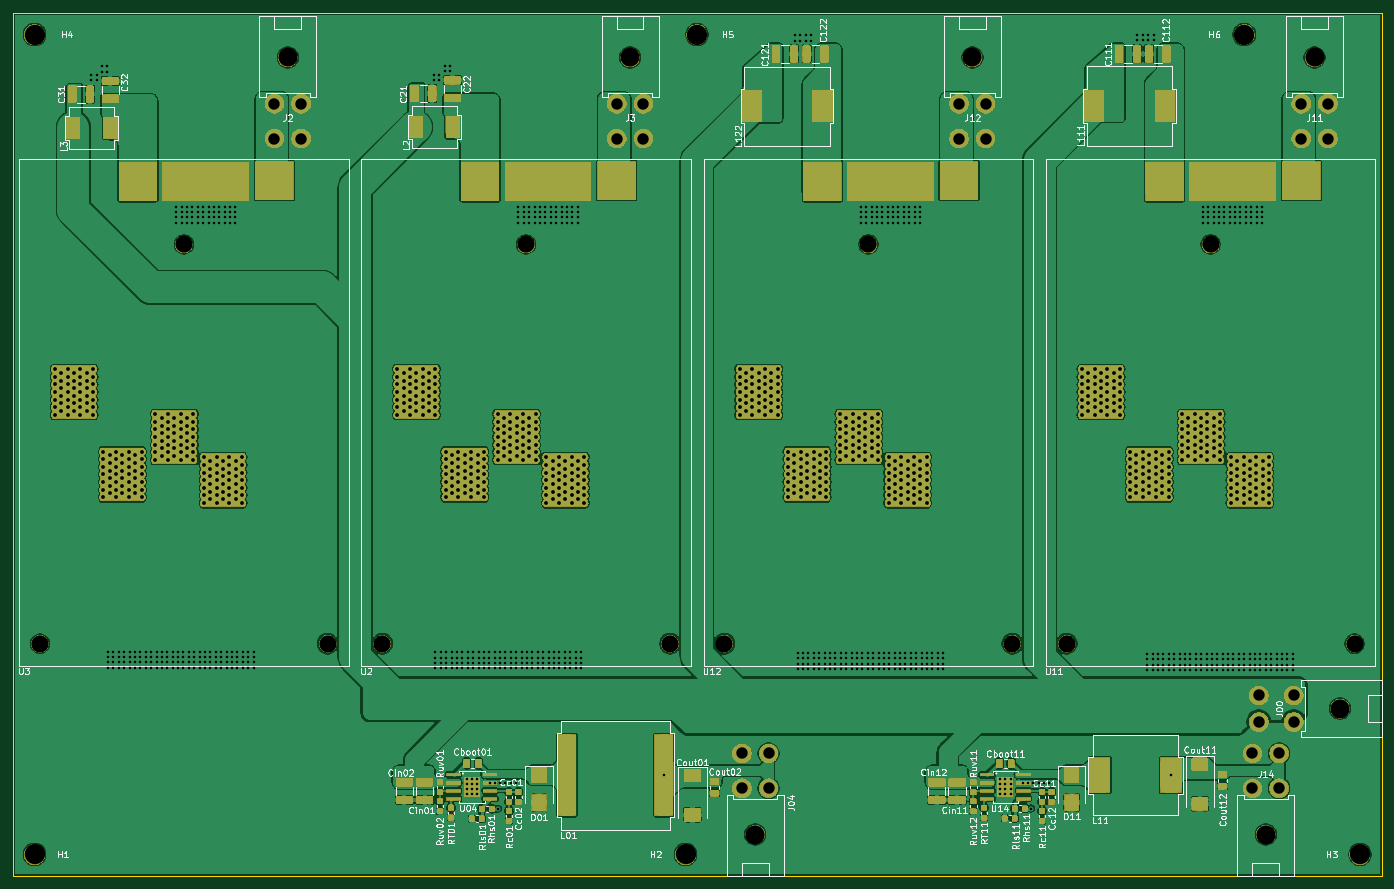
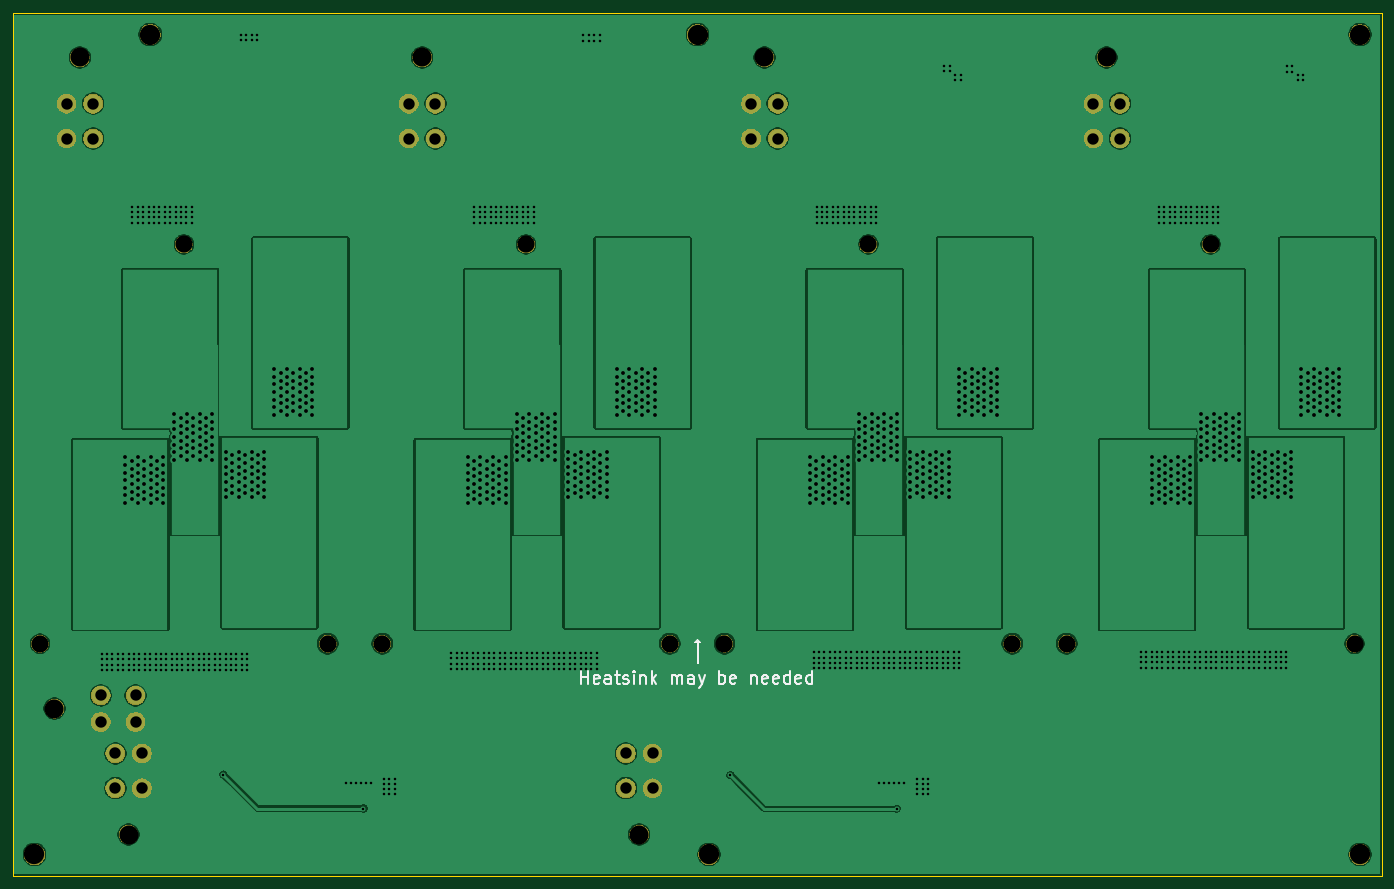
Circuit board: 9 layer files. Board 216.0 x 136.2 mm.
- bottom_copper: High_power__DC_DC_board-B_Cu.gbr (141354 bytes)
- bottom_mask: High_power__DC_DC_board-B_Mask.gbr (55899 bytes)
- bottom_silk: High_power__DC_DC_board-B_SilkS.gbr (6862 bytes)
- outline: High_power__DC_DC_board-Edge_Cuts.gbr (738 bytes)
- top_copper: High_power__DC_DC_board-F_Cu.gbr (580925 bytes)
- top_mask: High_power__DC_DC_board-F_Mask.gbr (241936 bytes)
- top_silk: High_power__DC_DC_board-F_SilkS.gbr (75998 bytes)
- drill: High_power__DC_DC_board-NPTH.drl (706 bytes)
- drill: High_power__DC_DC_board-PTH.drl (20294 bytes)

=== bottom_copper: High_power__DC_DC_board-B_Cu.gbr (141354 bytes, source omitted) ===
=== bottom_mask: High_power__DC_DC_board-B_Mask.gbr (55899 bytes, source omitted) ===
=== bottom_silk: High_power__DC_DC_board-B_SilkS.gbr ===
G04 #@! TF.GenerationSoftware,KiCad,Pcbnew,5.1.4-e60b266~84~ubuntu18.04.1*
G04 #@! TF.CreationDate,2019-10-13T11:52:52+02:00*
G04 #@! TF.ProjectId,High_power__DC_DC_board,48696768-5f70-46f7-9765-725f5f44435f,rev?*
G04 #@! TF.SameCoordinates,Original*
G04 #@! TF.FileFunction,Legend,Bot*
G04 #@! TF.FilePolarity,Positive*
%FSLAX46Y46*%
G04 Gerber Fmt 4.6, Leading zero omitted, Abs format (unit mm)*
G04 Created by KiCad (PCBNEW 5.1.4-e60b266~84~ubuntu18.04.1) date 2019-10-13 11:52:52*
%MOMM*%
%LPD*%
G04 APERTURE LIST*
%ADD10C,0.120000*%
%ADD11C,0.300000*%
G04 APERTURE END LIST*
D10*
X125950000Y-126100000D02*
X126050000Y-126100000D01*
X126050000Y-126100000D02*
X126050000Y-122350000D01*
X125850000Y-122500000D02*
X126150000Y-122500000D01*
X125750000Y-122600000D02*
X126250000Y-122600000D01*
X125650000Y-122700000D02*
X126350000Y-122700000D01*
X126500000Y-122800000D02*
X126000000Y-122300000D01*
X125500000Y-122800000D02*
X126500000Y-122800000D01*
X126000000Y-122300000D02*
X125500000Y-122800000D01*
X125950000Y-126100000D02*
X125950000Y-122350000D01*
D11*
X144338095Y-129304761D02*
X144338095Y-127304761D01*
X144338095Y-128257142D02*
X143195238Y-128257142D01*
X143195238Y-129304761D02*
X143195238Y-127304761D01*
X141480952Y-129209523D02*
X141671428Y-129304761D01*
X142052380Y-129304761D01*
X142242857Y-129209523D01*
X142338095Y-129019047D01*
X142338095Y-128257142D01*
X142242857Y-128066666D01*
X142052380Y-127971428D01*
X141671428Y-127971428D01*
X141480952Y-128066666D01*
X141385714Y-128257142D01*
X141385714Y-128447619D01*
X142338095Y-128638095D01*
X139671428Y-129304761D02*
X139671428Y-128257142D01*
X139766666Y-128066666D01*
X139957142Y-127971428D01*
X140338095Y-127971428D01*
X140528571Y-128066666D01*
X139671428Y-129209523D02*
X139861904Y-129304761D01*
X140338095Y-129304761D01*
X140528571Y-129209523D01*
X140623809Y-129019047D01*
X140623809Y-128828571D01*
X140528571Y-128638095D01*
X140338095Y-128542857D01*
X139861904Y-128542857D01*
X139671428Y-128447619D01*
X139004761Y-127971428D02*
X138242857Y-127971428D01*
X138719047Y-127304761D02*
X138719047Y-129019047D01*
X138623809Y-129209523D01*
X138433333Y-129304761D01*
X138242857Y-129304761D01*
X137671428Y-129209523D02*
X137480952Y-129304761D01*
X137100000Y-129304761D01*
X136909523Y-129209523D01*
X136814285Y-129019047D01*
X136814285Y-128923809D01*
X136909523Y-128733333D01*
X137100000Y-128638095D01*
X137385714Y-128638095D01*
X137576190Y-128542857D01*
X137671428Y-128352380D01*
X137671428Y-128257142D01*
X137576190Y-128066666D01*
X137385714Y-127971428D01*
X137100000Y-127971428D01*
X136909523Y-128066666D01*
X135957142Y-129304761D02*
X135957142Y-127971428D01*
X135957142Y-127304761D02*
X136052380Y-127400000D01*
X135957142Y-127495238D01*
X135861904Y-127400000D01*
X135957142Y-127304761D01*
X135957142Y-127495238D01*
X135004761Y-127971428D02*
X135004761Y-129304761D01*
X135004761Y-128161904D02*
X134909523Y-128066666D01*
X134719047Y-127971428D01*
X134433333Y-127971428D01*
X134242857Y-128066666D01*
X134147619Y-128257142D01*
X134147619Y-129304761D01*
X133195238Y-129304761D02*
X133195238Y-127304761D01*
X133004761Y-128542857D02*
X132433333Y-129304761D01*
X132433333Y-127971428D02*
X133195238Y-128733333D01*
X130052380Y-129304761D02*
X130052380Y-127971428D01*
X130052380Y-128161904D02*
X129957142Y-128066666D01*
X129766666Y-127971428D01*
X129480952Y-127971428D01*
X129290476Y-128066666D01*
X129195238Y-128257142D01*
X129195238Y-129304761D01*
X129195238Y-128257142D02*
X129100000Y-128066666D01*
X128909523Y-127971428D01*
X128623809Y-127971428D01*
X128433333Y-128066666D01*
X128338095Y-128257142D01*
X128338095Y-129304761D01*
X126528571Y-129304761D02*
X126528571Y-128257142D01*
X126623809Y-128066666D01*
X126814285Y-127971428D01*
X127195238Y-127971428D01*
X127385714Y-128066666D01*
X126528571Y-129209523D02*
X126719047Y-129304761D01*
X127195238Y-129304761D01*
X127385714Y-129209523D01*
X127480952Y-129019047D01*
X127480952Y-128828571D01*
X127385714Y-128638095D01*
X127195238Y-128542857D01*
X126719047Y-128542857D01*
X126528571Y-128447619D01*
X125766666Y-127971428D02*
X125290476Y-129304761D01*
X124814285Y-127971428D02*
X125290476Y-129304761D01*
X125480952Y-129780952D01*
X125576190Y-129876190D01*
X125766666Y-129971428D01*
X122528571Y-129304761D02*
X122528571Y-127304761D01*
X122528571Y-128066666D02*
X122338095Y-127971428D01*
X121957142Y-127971428D01*
X121766666Y-128066666D01*
X121671428Y-128161904D01*
X121576190Y-128352380D01*
X121576190Y-128923809D01*
X121671428Y-129114285D01*
X121766666Y-129209523D01*
X121957142Y-129304761D01*
X122338095Y-129304761D01*
X122528571Y-129209523D01*
X119957142Y-129209523D02*
X120147619Y-129304761D01*
X120528571Y-129304761D01*
X120719047Y-129209523D01*
X120814285Y-129019047D01*
X120814285Y-128257142D01*
X120719047Y-128066666D01*
X120528571Y-127971428D01*
X120147619Y-127971428D01*
X119957142Y-128066666D01*
X119861904Y-128257142D01*
X119861904Y-128447619D01*
X120814285Y-128638095D01*
X117480952Y-127971428D02*
X117480952Y-129304761D01*
X117480952Y-128161904D02*
X117385714Y-128066666D01*
X117195238Y-127971428D01*
X116909523Y-127971428D01*
X116719047Y-128066666D01*
X116623809Y-128257142D01*
X116623809Y-129304761D01*
X114909523Y-129209523D02*
X115100000Y-129304761D01*
X115480952Y-129304761D01*
X115671428Y-129209523D01*
X115766666Y-129019047D01*
X115766666Y-128257142D01*
X115671428Y-128066666D01*
X115480952Y-127971428D01*
X115100000Y-127971428D01*
X114909523Y-128066666D01*
X114814285Y-128257142D01*
X114814285Y-128447619D01*
X115766666Y-128638095D01*
X113195238Y-129209523D02*
X113385714Y-129304761D01*
X113766666Y-129304761D01*
X113957142Y-129209523D01*
X114052380Y-129019047D01*
X114052380Y-128257142D01*
X113957142Y-128066666D01*
X113766666Y-127971428D01*
X113385714Y-127971428D01*
X113195238Y-128066666D01*
X113100000Y-128257142D01*
X113100000Y-128447619D01*
X114052380Y-128638095D01*
X111385714Y-129304761D02*
X111385714Y-127304761D01*
X111385714Y-129209523D02*
X111576190Y-129304761D01*
X111957142Y-129304761D01*
X112147619Y-129209523D01*
X112242857Y-129114285D01*
X112338095Y-128923809D01*
X112338095Y-128352380D01*
X112242857Y-128161904D01*
X112147619Y-128066666D01*
X111957142Y-127971428D01*
X111576190Y-127971428D01*
X111385714Y-128066666D01*
X109671428Y-129209523D02*
X109861904Y-129304761D01*
X110242857Y-129304761D01*
X110433333Y-129209523D01*
X110528571Y-129019047D01*
X110528571Y-128257142D01*
X110433333Y-128066666D01*
X110242857Y-127971428D01*
X109861904Y-127971428D01*
X109671428Y-128066666D01*
X109576190Y-128257142D01*
X109576190Y-128447619D01*
X110528571Y-128638095D01*
X107861904Y-129304761D02*
X107861904Y-127304761D01*
X107861904Y-129209523D02*
X108052380Y-129304761D01*
X108433333Y-129304761D01*
X108623809Y-129209523D01*
X108719047Y-129114285D01*
X108814285Y-128923809D01*
X108814285Y-128352380D01*
X108719047Y-128161904D01*
X108623809Y-128066666D01*
X108433333Y-127971428D01*
X108052380Y-127971428D01*
X107861904Y-128066666D01*
M02*

=== outline: High_power__DC_DC_board-Edge_Cuts.gbr ===
G04 #@! TF.GenerationSoftware,KiCad,Pcbnew,5.1.4-e60b266~84~ubuntu18.04.1*
G04 #@! TF.CreationDate,2019-10-13T11:52:52+02:00*
G04 #@! TF.ProjectId,High_power__DC_DC_board,48696768-5f70-46f7-9765-725f5f44435f,rev?*
G04 #@! TF.SameCoordinates,Original*
G04 #@! TF.FileFunction,Profile,NP*
%FSLAX46Y46*%
G04 Gerber Fmt 4.6, Leading zero omitted, Abs format (unit mm)*
G04 Created by KiCad (PCBNEW 5.1.4-e60b266~84~ubuntu18.04.1) date 2019-10-13 11:52:52*
%MOMM*%
%LPD*%
G04 APERTURE LIST*
%ADD10C,0.050000*%
G04 APERTURE END LIST*
D10*
X234000000Y-23450000D02*
X18000000Y-23450000D01*
X18000000Y-159700000D02*
X18000000Y-23450000D01*
X234000000Y-159700000D02*
X18000000Y-159700000D01*
X234000000Y-23450000D02*
X234000000Y-159700000D01*
M02*

=== top_copper: High_power__DC_DC_board-F_Cu.gbr (580925 bytes, source omitted) ===
=== top_mask: High_power__DC_DC_board-F_Mask.gbr (241936 bytes, source omitted) ===
=== top_silk: High_power__DC_DC_board-F_SilkS.gbr (75998 bytes, source omitted) ===
=== drill: High_power__DC_DC_board-NPTH.drl ===
M48
; DRILL file {KiCad 5.1.4-e60b266~84~ubuntu18.04.1} date dim. 13 oct. 2019 11:52:51 CEST
; FORMAT={-:-/ absolute / metric / decimal}
; #@! TF.CreationDate,2019-10-13T11:52:51+02:00
; #@! TF.GenerationSoftware,Kicad,Pcbnew,5.1.4-e60b266~84~ubuntu18.04.1
; #@! TF.FileFunction,NonPlated,1,2,NPTH
FMAT,2
METRIC
T1C2.700
T2C3.000
T3C3.200
%
G90
G05
T1
X22.3Y-123.0
X45.0Y-60.0
X67.7Y-123.0
X76.3Y-123.0
X99.0Y-60.0
X121.7Y-123.0
X130.3Y-123.0
X153.0Y-60.0
X175.7Y-123.0
X184.3Y-123.0
X207.0Y-60.0
X229.7Y-123.0
T2
X169.4Y-30.5
X61.4Y-30.5
X115.4Y-30.5
X223.4Y-30.5
X135.15Y-153.1
X227.4Y-133.25
X215.7Y-153.1
T3
X125.95Y-26.9
X230.55Y-156.25
X21.45Y-156.25
X124.15Y-156.25
X21.45Y-26.9
X212.3Y-26.9
T0
M30

=== drill: High_power__DC_DC_board-PTH.drl (20294 bytes, source omitted) ===
